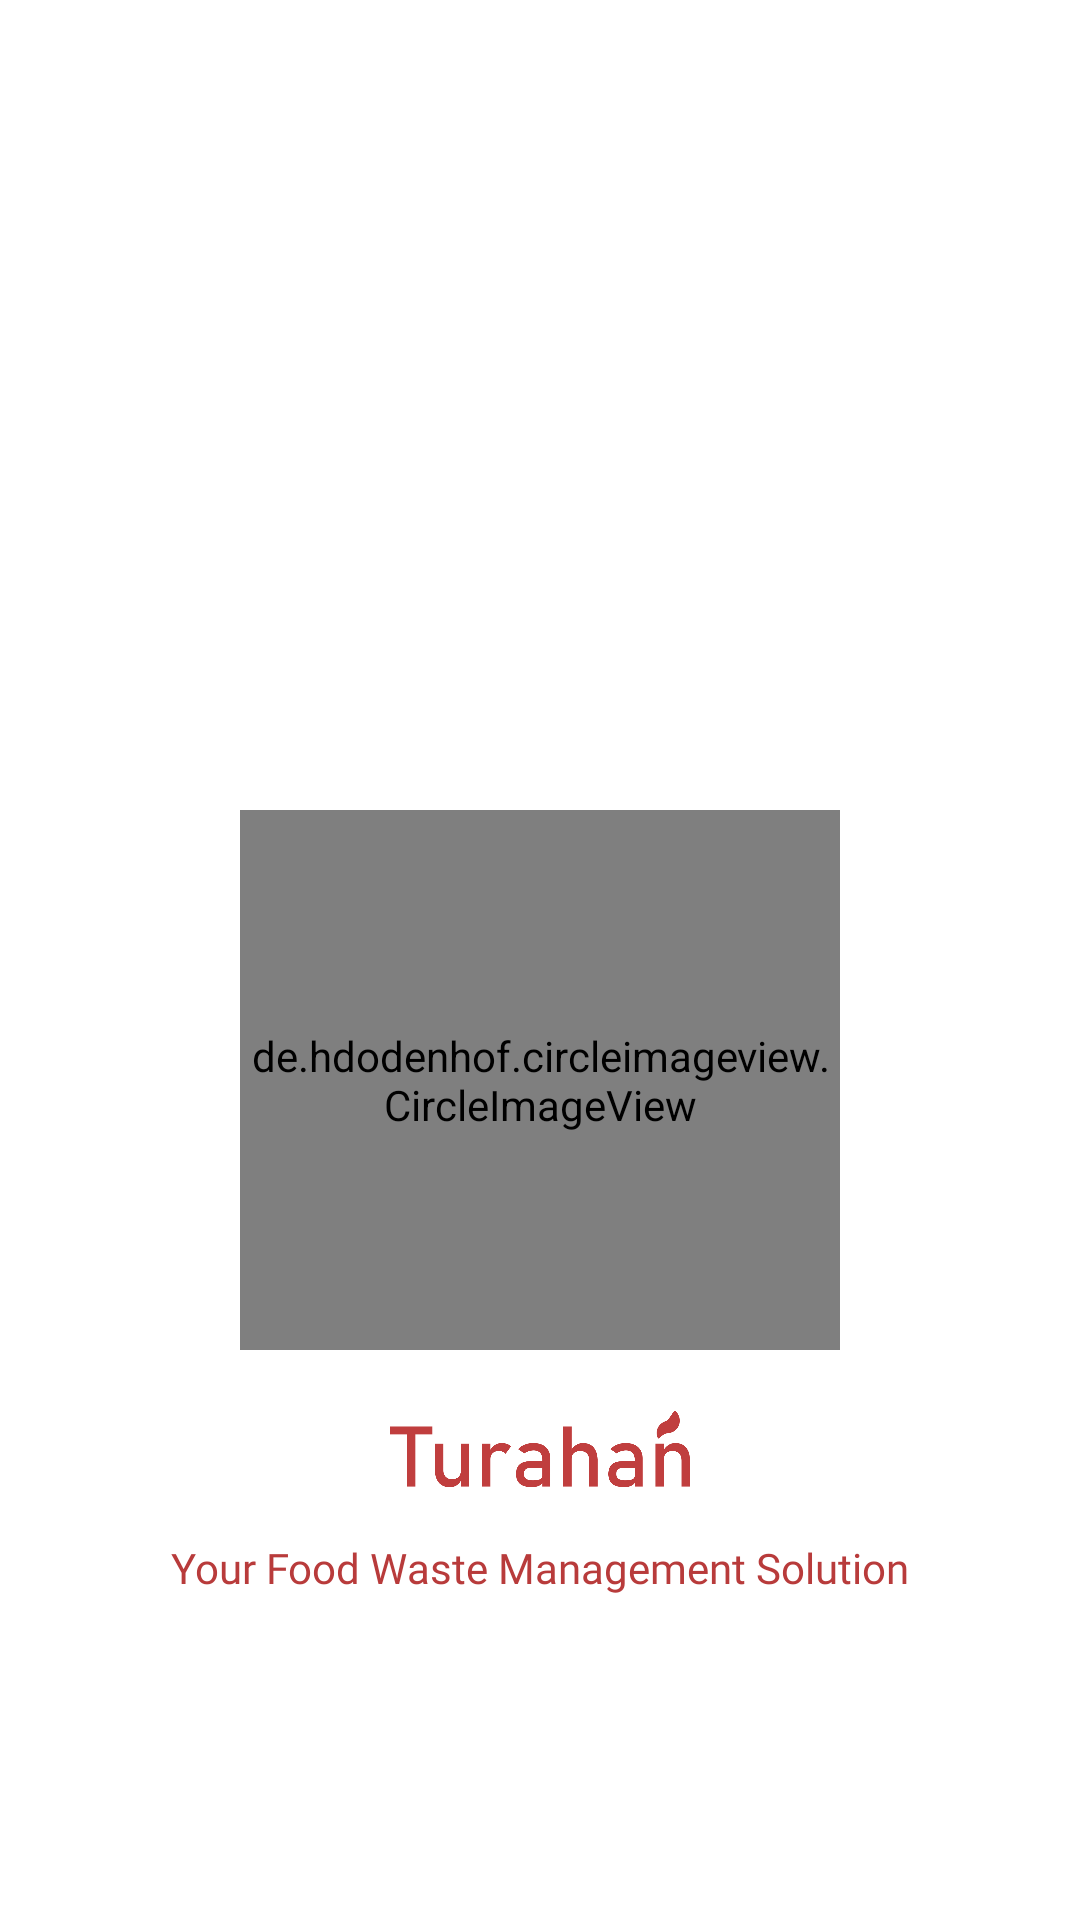

Layout XML and referenced resources for this Android screen:
<!-- AndroidManifest.xml: activity theme Theme.Turahan.NoActionBarAndStatusBar -->
<!-- res/layout/activity_first_timer.xml -->
<?xml version="1.0" encoding="utf-8"?>
<androidx.constraintlayout.widget.ConstraintLayout xmlns:android="http://schemas.android.com/apk/res/android"
    xmlns:app="http://schemas.android.com/apk/res-auto"
    xmlns:tools="http://schemas.android.com/tools"
    android:layout_width="match_parent"
    android:layout_height="match_parent"
    android:padding="20dp"
    tools:context=".sign.FirstTimerActivity">

    <de.hdodenhof.circleimageview.CircleImageView
        android:id="@+id/imageView"
        android:layout_width="200dp"
        android:layout_height="180dp"
        android:layout_marginTop="250dp"
        android:src="@mipmap/ic_launcher_round"
        app:layout_constraintEnd_toEndOf="parent"
        app:layout_constraintStart_toStartOf="parent"
        app:layout_constraintTop_toTopOf="parent" />

    <ImageView
        android:id="@+id/textView"
        android:layout_width="100dp"
        android:layout_height="40dp"
        android:fontFamily="@font/righteous"
        android:src="@drawable/textlogo"
        android:textColor="@color/BrownDark"
        android:textSize="24sp"
        android:layout_marginTop="13dp"
        app:layout_constraintEnd_toEndOf="parent"
        app:layout_constraintStart_toStartOf="parent"
        app:layout_constraintTop_toBottomOf="@+id/imageView" />

    <TextView
        android:id="@+id/textView2"
        android:layout_width="wrap_content"
        android:layout_height="wrap_content"
        android:layout_marginTop="10dp"
        android:fontFamily="@font/montserrat"
        android:text="Your Food Waste Management Solution"
        android:textColor="@color/BrownDark"
        android:textSize="14sp"
        app:layout_constraintEnd_toEndOf="parent"
        app:layout_constraintStart_toStartOf="parent"
        app:layout_constraintTop_toBottomOf="@+id/textView" />
    
    
    
    
    
    
    
    
    
    
    
    
</androidx.constraintlayout.widget.ConstraintLayout>
<!-- resources referenced by this layout -->
<resources>
  <color name="BrownDark">#B83B3B</color>
  <!-- drawable textlogo: png bitmap (drawable, 16606 bytes) -->
  <!-- mipmap ic_launcher_round: png bitmap (mipmap-hdpi, 6584 bytes) -->
  <style name="Theme.Turahan.NoActionBarAndStatusBar">
          <item name="windowActionBar">true</item>
          <item name="windowNoTitle">true</item>
          <item name="android:windowTranslucentStatus">true</item>
          <item name="android:windowTranslucentNavigation">false</item>
          <item name="android:fitsSystemWindows">true</item>
      </style>
</resources>
